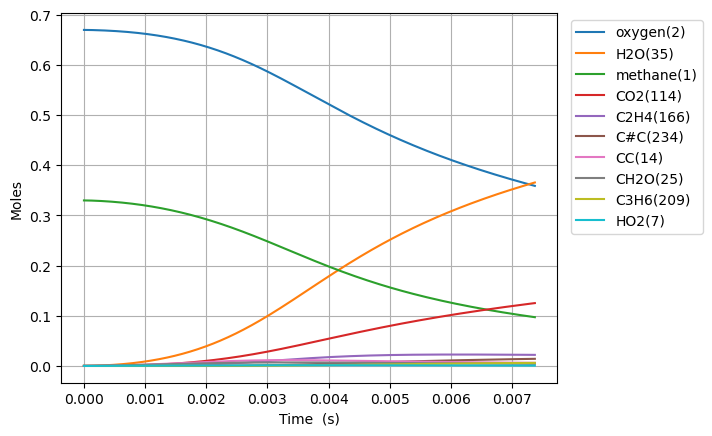

The file beside this chart, header and first rows:
Time (s), Volume (m^3), Ar, He, Ne, N2, methane(1), oxygen(2), CH3(5), HO2(7), CH3O2(12), H(6), CH3O2(19), OH(D)(9), CH2O(25), H2O(35), CC(14), O(T)(10), OO(11), CHO(34), CHO3(63), CHO3(75), CO2(114), COO(15)
0.0, 0.1122, 0.0, 0.0, 0.0, 0.0, 0.33, 0.67, 0.0, 0.0, 0.0, 0.0, 0.0, 0.0, 0.0, 0.0, 0.0, 0.0, 0.0, 0.0, 0.0, 0.0, 0.0, 0.0
4.553639205348036e-16, 0.1122, 0.0, 0.0, 0.0, 0.0, 0.33, 0.67, 2.7457988316317016e-16, 2.144548135547368e-16, 2.6183099747418887e-24, 6.012507222584943e-17, 2.08689804083092e-33, 1.7383248010513953e-28, 7.022775451953545e-34, 6.187833803405338e-37, 5.688125059484493e-39, 1.7383233821582286e-28, 3.6006414685563835e-28, 3.3803314038843644e-46, 6.431648413501014e-54, 3.753798425514684e-63, 4.31222935556853e-64, 4.584053843401643e-36
1.2750189774974502e-15, 0.1122, 0.0, 0.0, 0.0, 0.0, 0.33, 0.67, 7.688236643747365e-16, 6.004735308854163e-16, 1.5814573400237893e-23, 1.6835014929849428e-16, 2.0184364960967123e-32, 1.0499569620200806e-27, 1.2928581251342154e-32, 7.346252562165777e-36, 8.595894412772881e-38, 1.0499506862508066e-27, 2.1747875979586088e-27, 1.153947334595405e-44, 4.0163580901696506e-52, 3.92959666831945e-61, 8.169481443048054e-62, 5.442543928337301e-35
2.9143290914227433e-15, 0.1122, 0.0, 0.0, 0.0, 0.0, 0.33, 0.67, 1.7573111928694604e-15, 1.3725111772751802e-15, 7.614017135811746e-23, 3.848000917084559e-16, 1.4116183491989755e-31, 5.0552134713227114e-27, 1.8394092241961046e-31, 7.212756087491979e-35, 9.247070562207908e-37, 5.055094846606801e-27, 1.0470667654812093e-26, 3.3027563321377836e-43, 2.3024211356823213e-50, 3.844335081674294e-59, 1.598529968319957e-59, 5.343656773274359e-34
6.192949319273329e-15, 0.1122, 0.0, 0.0, 0.0, 0.0, 0.33, 0.67, 3.734286114146478e-15, 2.916587316966663e-15, 3.325224454965068e-22, 8.17699129588731e-16, 7.863247584206449e-31, 2.2078739727933675e-26, 2.089148286585359e-30, 6.379947210200661e-34, 8.499650251029615e-36, 2.2077228280977107e-26, 4.572817004785891e-26, 7.570503042985953e-42, 1.0601232775418283e-48, 2.7407316716973204e-57, 2.2845500249219853e-57, 4.726421254031155e-33
1.2750189774974502e-14, 0.1122, 0.0, 0.0, 0.0, 0.0, 0.33, 0.67, 7.688235413860427e-15, 6.004742983984126e-15, 1.3882016571959485e-21, 1.6834938176040081e-15, 3.7771454687611615e-30, 9.218613445359024e-26, 2.0392655218742497e-29, 5.3633646244499684e-33, 7.271628496008638e-35, 9.217059762628999e-26, 1.909062212369823e-25, 1.489175206295794e-40, 4.1861168533807054e-47, 1.4892271957504052e-55, 2.489976620905857e-55, 3.972788786204151e-32
2.5864670686376844e-14, 0.1122, 0.0, 0.0, 0.0, 0.0, 0.33, 0.67, 1.55961318420051e-14, 1.2181067868450507e-14, 5.671141541286581e-21, 3.4150696427600186e-15, 1.6626136651729173e-29, 3.7670924039910873e-25, 1.8152864167670791e-28, 4.3982849376196695e-32, 6.01232100573765e-34, 3.765675219159411e-25, 7.799151275074825e-25, 2.6653651677710393e-39, 1.5023969096058194e-45, 6.575644144146358e-54, 2.2061155183591807e-53, 3.2570137474267467e-31
5.209363250918153e-14, 0.1122, 0.0, 0.0, 0.0, 0.0, 0.33, 0.67, 3.141191601377843e-14, 2.4533771838256687e-14, 2.2922729652143736e-20, 6.878167090426239e-15, 6.9817314974676e-29, 1.5235247606406688e-24, 1.5348332021771165e-27, 3.563603275616097e-31, 4.8891162508410034e-33, 1.5223123107093644e-24, 3.152549101774898e-24, 4.5218706705599183e-38, 5.105923291280591e-44, 2.5238421819933057e-52, 1.699006948563102e-51, 2.6374098949566404e-30
1.0455155615479091e-13, 0.1122, 0.0, 0.0, 0.0, 0.0, 0.33, 0.67, 6.304344962419518e-14, 4.9239396574543864e-14, 9.216379994613501e-20, 1.3804145181994275e-14, 2.8616200054691795e-28, 6.132520967270984e-24, 1.2628542573449812e-26, 2.8711359113494683e-30, 3.9432439881344983e-32, 6.1224871081324286e-24, 1.2676321265135932e-23, 7.454720715463392e-37, 1.6850392482664214e-42, 8.902265864967715e-51, 1.201952624360195e-49, 2.12248326690356e-29
2.0946740344600967e-13, 0.1122, 0.0, 0.0, 0.0, 0.0, 0.33, 0.67, 1.2630637795197165e-13, 9.865151317927002e-14, 3.6955801366945392e-19, 2.765523420461967e-14, 1.1585761682516339e-27, 2.4646267837520672e-23, 1.0245913285214184e-25, 2.3084628183200898e-29, 3.1674193593205783e-31, 2.456462727769026e-23, 5.0838198973109653e-23, 1.2108174360099275e-35, 5.476418097212845e-41, 2.9960020662591842e-49, 8.107288445151539e-48, 1.7026219058599384e-28
4.1929909802844715e-13, 0.1122, 0.0, 0.0, 0.0, 0.0, 0.33, 0.67, 2.528316793508171e-13, 1.974792144810051e-13, 1.4796788880633596e-18, 5.5353944044148306e-14, 4.661303910824872e-27, 9.913097446983232e-23, 8.2530677486089265e-25, 1.8568800485402325e-28, 2.539064795215712e-30, 9.847243587295389e-23, 2.036218197470022e-22, 1.9516011064791986e-34, 1.7658272230918737e-39, 9.834636245327232e-48, 5.329909587955327e-46, 1.3633083520038481e-27
8.389624871933221e-13, 0.1122, 0.0, 0.0, 0.0, 0.0, 0.33, 0.67, 5.05880063642975e-13, 3.951484859638881e-13, 5.9187265307994764e-18, 1.1073749439000376e-13, 1.8690367664154443e-26, 4.0012031815536767e-22, 6.622350376794109e-24, 1.4983133503684617e-27, 2.0332889161944263e-29, 3.948325886285811e-22, 8.150487719092716e-22, 3.132789508912438e-33, 5.669912033856222e-38, 3.1865219266579106e-46, 3.45668230976164e-44, 1.0900984390338428e-26
1e-12, 0.1122, 0.0, 0.0, 0.0, 0.0, 0.33, 0.67, 6.029806699227599e-13, 4.710107918805097e-13, 9.32110357263891e-18, 1.3197919597551671e-13, 2.945184888269233e-26, 6.356438222257897e-22, 1.552325197261489e-23, 3.547313109660082e-27, 4.765622259173996e-29, 6.232467889059959e-22, 1.2844380284182656e-21, 1.2156636120916535e-32, 3.9424317249413625e-37, 2.2246048622118035e-45, 4.548983706429237e-43, 2.550578992597889e-26
1.6782892655230722e-12, 0.1122, 0.0, 0.0, 0.0, 0.0, 0.33, 0.67, 1.011967978329756e-12, 7.905424765436008e-13, 2.365190007166517e-17, 2.2144914565236247e-13, 7.477915842966214e-26, 1.6276677414049629e-21, 5.301380868017021e-23, 1.2177690700347962e-26, 1.62741977710094e-28, 1.5853263531079036e-21, 3.2615034245046868e-21, 5.0165036672886e-32, 1.815977172404695e-36, 1.025246876681686e-44, 2.225332921522676e-42, 8.702116387347124e-26
3.3569428221825724e-12, 0.1122, 0.0, 0.0, 0.0, 0.0, 0.33, 0.67, 2.0241085523807445e-12, 1.581552025153621e-12, 9.437812757567876e-17, 4.4265087346291413e-13, 2.9857154517850665e-25, 6.724318642115301e-21, 4.235351650604582e-22, 1.0041625976059213e-25, 1.3022090023230438e-27, 6.386041815733109e-21, 1.3050109568314909e-20, 8.016320905892452e-31, 5.804186379782901e-35, 3.2843636727749685e-43, 1.4261157034508134e-40, 6.928026084923418e-25
5.0355963788420726e-12, 0.1122, 0.0, 0.0, 0.0, 0.0, 0.33, 0.67, 3.036214030650821e-12, 2.372782918433261e-12, 2.0020452956029246e-16, 6.636312493383702e-13, 6.334731895551424e-25, 1.460117855536273e-20, 1.2097596415929255e-21, 2.9201739750130625e-25, 3.866116038177737e-27, 1.3634991453313626e-20, 2.7735705063190714e-20, 2.9480299188561835e-30, 2.6481403156071115e-34, 1.499144257925264e-42, 7.834251287381965e-40, 1.9753842365604678e-24
6.714249935501573e-12, 0.1122, 0.0, 0.0, 0.0, 0.0, 0.33, 0.67, 4.048284571959031e-12, 3.1642349338255367e-12, 3.40972123450162e-16, 8.843904958338531e-13, 1.07898083377857e-24, 2.539627512456984e-20, 2.5490702242754004e-21, 6.252750992670833e-25, 8.424175395328536e-27, 2.3360554227372467e-20, 4.731958102321415e-20, 7.47059109085665e-30, 7.887934558274723e-34, 4.4666839125325375e-42, 2.6927632511554802e-39, 4.155909179941228e-24
1e-11, 0.1122, 0.0, 0.0, 0.0, 0.0, 0.33, 0.67, 6.029204835825429e-12, 4.7139012455963e-12, 6.951502514329243e-16, 1.31599850848081e-12, 2.1999505063139896e-24, 5.354473737393033e-20, 6.83191171311457e-21, 1.7197501261744668e-24, 2.4014717618641722e-26, 4.808929906375462e-20, 9.674745174027807e-20, 2.555636636705462e-29, 3.369300557072777e-33, 1.9085227858519775e-41, 1.4109772179569607e-38, 1.1111195417396329e-23
1.0071557048820572e-11, 0.1122, 0.0, 0.0, 0.0, 0.0, 0.33, 0.67, 6.072344149512126e-12, 4.747657235166128e-12, 7.040217978514583e-16, 1.3253907012071848e-12, 2.2280294291379042e-24, 5.426112156111337e-20, 6.949651110303578e-21, 1.750097784742673e-24, 2.4452464892915733e-26, 4.871167586172895e-20, 9.798729713258041e-20, 2.6086227790392454e-29, 3.448399063696715e-33, 1.9533343019334924e-41, 1.4471518215537085e-38, 1.1302244324608702e-23
1.3428864162139573e-11, 0.1122, 0.0, 0.0, 0.0, 0.0, 0.33, 0.67, 8.096276560319113e-12, 6.331890835819643e-12, 1.1942524260847102e-15, 1.7655795805281827e-12, 3.779668084910718e-24, 9.499497244073761e-20, 1.451700568292054e-20, 3.740026506293672e-24, 5.34735671752481e-26, 8.340410184120485e-20, 1.6667844311847065e-19, 6.510035383266274e-29, 1.0037014063142092e-32, 5.686449851570294e-41, 4.820061112717172e-38, 2.3557540461939312e-23
1.6786171275458573e-11, 0.1122, 0.0, 0.0, 0.0, 0.0, 0.33, 0.67, 1.0120073766581456e-11, 7.916992203139466e-12, 1.8197017451401455e-15, 2.204900664522056e-12, 5.759340178607531e-24, 1.4935433945530307e-19, 2.6382713553859167e-20, 6.953002201960443e-24, 1.0032052459495029e-25, 1.2829193384850323e-19, 2.546890056184775e-19, 1.3793830570992762e-28, 2.4344339770349243e-32, 1.3794110227328673e-40, 1.3187130207483305e-37, 4.2718224328796274e-23
2.3500785502096574e-11, 0.1122, 0.0, 0.0, 0.0, 0.0, 0.33, 0.67, 1.4167261055120699e-11, 1.1089842730932101e-11, 3.4777605084742123e-15, 3.0808949515027847e-12, 1.1007545744004828e-23, 3.058746073200073e-19, 6.933181423521036e-20, 1.9390717799022798e-23, 2.744687371377446e-25, 2.5054243850532457e-19, 4.89939983471381e-19, 5.031889597282287e-28, 1.254228790354543e-31, 7.108722333870096e-40, 9.813850811630404e-37, 1.1159308067366422e-22
3.6930013955372576e-11, 0.1122, 0.0, 0.0, 0.0, 0.0, 0.33, 0.67, 2.226005577012306e-11, 1.744601343199636e-11, 8.373843989450491e-15, 4.822413530381963e-12, 2.650532358759709e-23, 8.425713669844624e-19, 2.6522455792050985e-19, 8.397852413327214e-23, 1.0898067728347548e-24, 6.310648051173238e-19, 1.1962412143986932e-18, 3.157871450011467e-27, 1.3418302337415578e-30, 7.607321760655506e-39, 1.8589318349265962e-35, 4.2117306468238723e-22
5.035924240864858e-11, 0.1122, 0.0, 0.0, 0.0, 0.0, 0.33, 0.67, 3.035079353295573e-11, 2.381607896105409e-11, 1.5326965443583868e-14, 6.550036814344212e-12, 4.851463493472037e-23, 1.722369231179953e-18, 6.525749709889547e-19, 2.2604889522728173e-22, 2.7279696256905286e-24, 1.2022901062590368e-18, 2.2176561353190254e-18, 1.0214586715342003e-26, 5.568087513139118e-30, 3.157022184238774e-38, 9.643958289031785e-35, 1.0251341511471194e-21
6.378847086192458e-11, 0.1122, 0.0, 0.0, 0.0, 0.0, 0.33, 0.67, 3.843954442325409e-11, 3.019993024743788e-11, 2.426697361523297e-14, 8.263873873727743e-12, 7.68134166745466e-23, 3.0057199099640886e-18, 1.2920161148652876e-18, 4.8376289864059745e-22, 5.4657621523988916e-24, 1.9766340041221564e-18, 3.5547269362009806e-18, 2.4784546370550827e-26, 1.6247414314656482e-29, 9.212512560131563e-38, 3.3243829302284085e-34, 2.0091682336702038e-21
7.721769931520057e-11, 0.1122, 0.0, 0.0, 0.0, 0.0, 0.33, 0.67, 4.6526378272036817e-11, 3.659745752225548e-11, 3.512396584066475e-14, 9.964034477146471e-12, 1.1118039261149236e-22, 4.753188920064525e-18, 2.244409667903096e-18, 9.023225058873294e-22, 9.589288661538993e-24, 2.966558125182822e-18, 5.208059102296837e-18, 5.086214120514014e-26, 3.883172108243028e-29, 2.2018919698348857e-37, 9.131453099936446e-34, 3.4556879370738996e-21
9.999999999999999e-11, 0.1122, 0.0, 0.0, 0.0, 0.0, 0.33, 0.67, 6.024124820709878e-11, 4.7481677981241023e-11, 5.77538492588988e-14, 1.2817308050011485e-11, 1.8281383413584563e-22, 8.929791367353609e-18, 4.727696998261163e-18, 2.1208614925501984e-21, 2.0501081121391197e-23, 5.170027188790011e-18, 8.737870671902048e-18, 1.349087160780905e-25, 1.2826124971843325e-28, 7.273164596584629e-37, 3.721390508468611e-33, 7.159069369166972e-21
1.0407615622175258e-10, 0.1122, 0.0, 0.0, 0.0, 0.0, 0.33, 0.67, 6.269454056273374e-11, 4.943314081064721e-11, 6.234293236836168e-14, 1.3323725542237155e-11, 1.9734031118970561e-22, 9.854118562111746e-18, 5.3034800994682836e-18, 2.4214952345424067e-21, 2.305354823770213e-23, 5.637155770786022e-18, 9.465798849847839e-18, 1.5668113436823355e-25, 1.536177005303235e-28, 8.711070035480848e-37, 4.577203172545406e-33, 8.008105738093654e-21
1.3093461312830458e-10, 0.1122, 0.0, 0.0, 0.0, 0.0, 0.33, 0.67, 7.885579961861038e-11, 6.232226970801431e-11, 9.646411828074e-14, 1.6629969127682976e-11, 3.0534913744916066e-22, 1.7476611790802388e-17, 1.0285801935722022e-17, 5.246020674734283e-21, 4.541265229831145e-23, 9.307106085303867e-18, 1.4995801156114497e-17, 3.7327890273696177e-25, 4.40847445618485e-28, 2.499948429728206e-36, 1.5517809010351306e-32, 1.5239029570719855e-20
1.5779307003485657e-10, 0.1122, 0.0, 0.0, 0.0, 0.0, 0.33, 0.67, 9.501066712815032e-11, 7.526395358571872e-11, 1.3697530995142764e-13, 1.988365586392766e-11, 4.335854641856564e-22, 2.8065833993635775e-17, 1.7643274750139938e-17, 9.950110750820297e-21, 7.907709593644498e-23, 1.4068216719201124e-17, 2.1803189976116016e-17, 7.605702794452825e-25, 1.049660528783618e-27, 5.952513448445365e-36, 4.251331600184553e-32, 2.56461451020029e-20
2.1150998384796058e-10, 0.1122, 0.0, 0.0, 0.0, 0.0, 0.33, 0.67, 1.2730292166002043e-10, 1.0130164450781371e-10, 2.3547182327288535e-13, 2.6236700586313188e-11, 7.453723045120174e-22, 5.962016472274798e-17, 4.1001390189805145e-17, 2.797719078829678e-20, 1.89683187119085e-22, 2.7168949768054587e-17, 3.926941771124479e-17, 2.3825878565814187e-24, 4.498530394500349e-27, 2.551151325799897e-35, 2.554168570066334e-31, 5.722335021869438e-20
2.598552062797542e-10, 0.1122, 0.0, 0.0, 0.0, 0.0, 0.33, 0.67, 1.5634827056244172e-10, 1.2490697571940893e-10, 3.4178931311631166e-13, 3.178302512392238e-11, 1.0819166597500049e-21, 1.0180509004172175e-16, 7.389416951609308e-17, 5.823107444362223e-20, 3.513024798053152e-22, 4.3443852015140166e-17, 5.940566014905965e-17, 5.285705517844004e-24, 1.2214962086587089e-26, 6.927310673519889e-35, 8.417051237501139e-31, 9.949531468278363e-20
3.082004287115478e-10, 0.1122, 0.0, 0.0, 0.0, 0.0, 0.33, 0.67, 1.8537900466672164e-10, 1.4866988984569808e-10, 4.627103744125625e-13, 3.717176080365171e-11, 1.4646884770131796e-21, 1.589113031594144e-16, 1.1997538752647942e-16, 1.0722408477903969e-19, 5.856869158732247e-22, 6.435259471253704e-17, 8.375365167764255e-17, 1.0195478168101319e-23, 2.783031991188227e-26, 1.5783216791777963e-34, 2.2509750618339854e-30, 1.5593297552880592e-19
3.565456511433414e-10, 0.1122, 0.0, 0.0, 0.0, 0.0, 0.33, 0.67, 2.143969244241395e-10, 1.7258588619264593e-10, 5.964327210386962e-13, 4.2407408384267906e-11, 1.8879826372783147e-21, 2.3250938767685943e-16, 1.8090638536863194e-16, 1.8086007669850089e-19, 9.062818744225952e-22, 9.02213908779023e-17, 1.1233914697140008e-16, 1.7819261316688643e-23, 5.606111996591002e-26, 3.1793810817433464e-34, 5.193027364428748e-30, 2.270543048317804e-19
4.0489087357513497e-10, 0.1122, 0.0, 0.0, 0.0, 0.0, 0.33, 0.67, 2.434036024196917e-10, 1.9665059322604464e-10, 7.413821697404249e-13, 4.7494339474655396e-11, 2.346816078912874e-21, 3.2397229130959706e-16, 2.5816039961117595e-16, 2.8562168768712133e-19, 1.3265260374784351e-21, 1.2133614125673085e-16, 1.451870936279265e-16, 2.894601749994616e-23, 1.0314648223734557e-25, 5.8497582492752455e-34, 1.0759960794747492e-29, 3.1299770069986283e-19
4.5323609600692857e-10, 0.1122, 0.0, 0.0, 0.0, 0.0, 0.33, 0.67, 2.724004153820397e-10, 2.2085976315015406e-10, 8.961805968774227e-13, 5.243680195291807e-11, 2.8368263650669586e-21, 4.3450300459457984e-16, 3.5304800387019864e-16, 4.284910688205597e-19, 1.8598550708345544e-21, 1.579480576251808e-16, 1.8232166505973703e-16, 4.4435866626736695e-23, 1.769996643225305e-25, 1.0038251463758125e-33, 2.0537401193882413e-29, 4.136197527522697e-19
5.499265408705158e-10, 0.1122, 0.0, 0.0, 0.0, 0.0, 0.33, 0.67, 3.30369205216658e-10, 2.6969506014524514e-10, 1.2305605727020413e-12, 6.190475295158534e-11, 3.895297665273622e-21, 7.169303437552669e-16, 6.003387806533795e-16, 8.583760693726671e-19, 3.3194832571885175e-21, 2.4853551531189767e-16, 2.695438804503532e-16, 9.221975572505948e-23, 4.453727719176114e-25, 2.5258785182471807e-33, 6.222316416361694e-29, 6.574899163872027e-19
6.369479412477442e-10, 0.1122, 0.0, 0.0, 0.0, 0.0, 0.33, 0.67, 3.8251806124785606e-10, 3.1410066402384565e-10, 1.5544917128467482e-12, 6.997205362303135e-11, 4.92069380171029e-21, 1.0456789132024716e-15, 8.937274984817986e-16, 1.4535712969661845e-18, 5.154576910832081e-21, 3.5082951383611315e-16, 3.629317281243951e-16, 1.5992606809403077e-22, 8.957765550621011e-25, 5.0803138551552805e-33, 1.4438737275911896e-28, 9.223268888751657e-19
7.239693416249727e-10, 0.1122, 0.0, 0.0, 0.0, 0.0, 0.33, 0.67, 4.3464967642877764e-10, 3.589136088339345e-10, 1.8955969266029403e-12, 7.763199629828033e-11, 6.000454299517598e-21, 1.4491057055569117e-15, 1.2589947702175492e-15, 2.297767184339418e-18, 7.56477669489167e-21, 4.73653163192106e-16, 4.705508212950127e-16, 2.5761653768300853e-22, 1.6442213986291963e-24, 9.325083339962589e-33, 3.003782001200826e-28, 1.2257422796550827e-18
8.109907420022012e-10, 0.1122, 0.0, 0.0, 0.0, 0.0, 0.33, 0.67, 4.867676162902195e-10, 4.0411320870326793e-10, 2.250307172457208e-12, 8.490526742541816e-11, 7.123281392833785e-21, 1.930346773308859e-15, 1.6999855649669643e-15, 3.44298321160213e-18, 1.0628264780425969e-20, 6.176772230741183e-16, 5.925166276250113e-16, 3.919801834312248e-22, 2.8117413552642664e-24, 1.5946634438902932e-32, 5.747751813450175e-28, 1.5635059826959485e-18
8.980121423794297e-10, 0.1122, 0.0, 0.0, 0.0, 0.0, 0.33, 0.67, 5.388748194057802e-10, 4.4967978653332456e-10, 2.615681013035738e-12, 9.181154466598306e-11, 8.279863990537787e-21, 2.491991265741827e-15, 2.2199811362800657e-15, 4.942828717470926e-18, 1.442320521704896e-20, 7.834595863681972e-16, 7.289383235671222e-16, 5.699603455022479e-22, 4.544197301553671e-24, 2.577222158353369e-32, 1.0293874153795936e-27, 1.9316480992011284e-18
9.85033542756658e-10, 0.1122, 0.0, 0.0, 0.0, 0.0, 0.33, 0.67, 5.909736055903611e-10, 4.955946579533595e-10, 2.9893964081781955e-12, 9.836951294215734e-11, 9.462851697305037e-21, 3.136088763692068e-15, 2.8217074936298448e-15, 6.8524912033483326e-18, 1.902775710600107e-20, 9.714467599301748e-16, 8.799188916163734e-16, 7.987504575653219e-22, 7.01301221229037e-24, 3.9774076338169194e-32, 1.746153518016941e-27, 2.326271983110302e-18
9.999999999999999e-10, 0.1122, 0.0, 0.0, 0.0, 0.0, 0.33, 0.67, 5.999331559229608e-10, 5.035251636424145e-10, 3.054370794429344e-12, 9.946359634184383e-11, 9.668526669453902e-21, 3.2552982644448216e-15, 2.9336051333080023e-15, 7.226330490425128e-18, 1.9906972468540383e-20, 1.0060430481257074e-15, 9.073598787803716e-16, 8.43756832816281e-22, 7.525888507470632e-24, 4.2682850592658406e-32, 1.903285351334293e-27, 2.3965352975799972e-18
1.159076343511115e-09, 0.1122, 0.0, 0.0, 0.0, 0.0, 0.33, 0.67, 6.951526736684787e-10, 5.883992820959245e-10, 3.755099068745072e-12, 1.1051052419226639e-10, 1.1886666536804998e-20, 4.677630119466956e-15, 4.2789428007165125e-15, 1.2128495865054292e-17, 3.0978289399357606e-20, 1.415363610324073e-15, 1.2259390139391577e-15, 1.4385763943300892e-21, 1.4979751922829108e-23, 8.495743961626327e-32, 4.419966344353406e-27, 3.1801543061240817e-18
1.3038633692910808e-09, 0.1122, 0.0, 0.0, 0.0, 0.0, 0.33, 0.67, 7.81806344299085e-10, 6.665174602996223e-10, 4.405236621918592e-12, 1.1969707207960295e-10, 1.3944662746055372e-20, 6.2222769904558925e-15, 5.756801245753814e-15, 1.8273357725625727e-17, 4.4075495288752227e-20, 1.854791710663522e-15, 1.558973150941236e-15, 2.192434349980519e-21, 2.583714294256269e-23, 1.4653524255297167e-31, 8.619322810400347e-27, 3.941034257102211e-18
1.4486503950710465e-09, 0.1122, 0.0, 0.0, 0.0, 0.0, 0.33, 0.67, 8.684518592162823e-10, 7.453918629017209e-10, 5.063307717612872e-12, 1.2812735933745188e-10, 1.602777250626625e-20, 8.008690443160719e-15, 7.4822204385711e-15, 2.6303130053971072e-17, 6.042279728371467e-20, 2.3587594815563234e-15, 1.9334320230573397e-15, 3.186096729253302e-21, 4.195115467486484e-23, 2.379261407597929e-31, 1.5618777602661765e-26, 4.7355005087878e-18
1.5789587182730156e-09, 0.1122, 0.0, 0.0, 0.0, 0.0, 0.33, 0.67, 9.464279017078732e-10, 8.169734063786634e-10, 5.660301155246815e-12, 1.3512000728983709e-10, 1.791754232278131e-20, 9.825033966007369e-15, 9.250541692399881e-15, 3.536903150736653e-17, 7.821166920945805e-20, 2.8679666667154705e-15, 2.3061358492689007e-15, 4.315788998538151e-21, 6.222930967627243e-23, 3.5293416363661434e-31, 2.533708953682269e-26, 5.472192664794909e-18
1.7092670414749847e-09, 0.1122, 0.0, 0.0, 0.0, 0.0, 0.33, 0.67, 1.0244007235613353e-09, 8.890743075413205e-10, 6.260332862458386e-12, 1.4159327091281085e-10, 1.981692975182438e-20, 1.1840284126042033e-14, 1.1225864268749231e-14, 4.638650534541063e-17, 9.918703993491995e-20, 3.4302105985109573e-15, 2.712878883321779e-15, 5.696489904099593e-21, 8.931157457044759e-23, 5.065319728498623e-31, 3.949348755405818e-26, 6.224345514843016e-18
1.8395753646769538e-09, 0.1122, 0.0, 0.0, 0.0, 0.0, 0.33, 0.67, 1.1023712480518327e-09, 9.61655559630724e-10, 6.862479099845977e-12, 1.4758615803815675e-10, 2.1723010705390806e-20, 1.4055291453060827e-14, 1.34104138062329e-14, 5.955856746888299e-17, 1.2361131657577262e-19, 4.0457165421031564e-15, 3.1538589534866257e-15, 7.355429322051163e-21, 1.2463324793627774e-22, 7.068599469329631e-31, 5.949797122928822e-26, 6.98824545521283e-18
1.9698836878789227e-09, 0.1122, 0.0, 0.0, 0.0, 0.0, 0.33, 0.67, 1.180340135729809e-09, 1.0346810325353615e-09, 7.466079108826408e-12, 1.5313479973484306e-10, 2.363369355867452e-20, 1.6470669776108067e-14, 1.5806047339409408e-14, 7.50889360722185e-17, 1.51746912401232e-19, 4.714655138165938e-15, 3.629255966909241e-15, 9.319959070196116e-21, 1.6977731647143195e-22, 9.62896088609828e-31, 8.705099114326992e-26, 7.760927562505967e-18
2.100192011080892e-09, 0.1122, 0.0, 0.0, 0.0, 0.0, 0.33, 0.67, 1.2583078140661911e-09, 1.1081173623078417e-09, 8.070705436220033e-12, 1.5827256079753533e-10, 2.5547625212833228e-20, 1.908682225440961e-14, 1.8414285100066446e-14, 9.318195174143755e-17, 1.8385625460171356e-19, 5.437147929569511e-15, 4.139232600522926e-15, 1.161753351559311e-20, 2.2647443717656724e-22, 1.2844559237694792e-30, 1.2415897786872026e-25, 8.540166674738603e-18
2.230500334282861e-09, 0.1122, 0.0, 0.0, 0.0, 0.0, 0.33, 0.67, 1.336274589728472e-09, 1.181933655916182e-09, 8.676051543001321e-12, 1.630303350079297e-10, 2.74638353215915e-20, 2.190403980367719e-14, 2.12364228394505e-14, 1.1404228560155445e-16, 2.2020177093252745e-19, 6.213287919933377e-15, 4.683936145892851e-15, 1.427564569794053e-20, 2.966036118311395e-22, 1.682196326866577e-30, 1.7317278710860328e-25, 9.324258669138021e-18
2.36080865748483e-09, 0.1122, 0.0, 0.0, 0.0, 0.0, 0.33, 0.67, 1.4142406698081286e-09, 1.256101386157932e-09, 9.281910555403414e-12, 1.6743665022585147e-10, 2.93816690280718e-20, 2.4922519846520488e-14, 2.427355634873935e-14, 1.3787488153478186e-16, 2.6104589648643577e-19, 7.0431436088550524e-15, 5.263499166112203e-15, 1.7321811531813065e-20, 3.8219213041944806e-22, 2.167615200072817e-30, 2.368041772391279e-25, 1.0111974615734986e-17
2.491116980686799e-09, 0.1122, 0.0, 0.0, 0.0, 0.0, 0.33, 0.67, 1.492206208518958e-09, 1.330594136395714e-09, 9.888128519489241e-12, 1.7151792366703117e-10, 3.1300638992598695e-20, 2.8142407688757277e-14, 2.7526637456535418e-14, 1.6488482940875163e-16, 3.0665107018427726e-19, 7.926767940862572e-15, 5.87804109099996e-15, 2.0783532802510726e-20, 4.8541551840019e-22, 2.7530511742470513e-30, 3.181659996967092e-25, 1.0902398331035177e-17
2.6214253038887682e-09, 0.1122, 0.0, 0.0, 0.0, 0.0, 0.33, 0.67, 1.5701713153531978e-09, 1.4053874953010288e-09, 1.049459623716889e-11, 1.7529856716534716e-10, 3.322039954969064e-20, 3.1563803950052726e-14, 3.0996488080930914e-14, 1.9527734070739568e-16, 3.572797356697378e-19, 8.864200050670977e-15, 6.527668874843334e-15, 2.468828592508124e-20, 6.08597384047588e-22, 3.4516827431295594e-30, 4.207904518699655e-25, 1.1694861851898845e-17
2.7517336270907373e-09, 0.1122, 0.0, 0.0, 0.0, 0.0, 0.33, 0.67, 1.6481360747025043e-09, 1.4804588241623048e-09, 1.1101229626199828e-11, 1.7880121987754196e-10, 3.514068453783348e-20, 3.5186782338135507e-14, 3.468383207557623e-14, 2.292576908076162e-16, 4.131943322940094e-19, 9.85546940002075e-15, 7.21247845044286e-15, 2.906349723242592e-20, 7.542089965211212e-22, 4.2775258703559244e-30, 5.4867184080639e-25, 1.2488834769497231e-17
2.8820419502927064e-09, 0.1122, 0.0, 0.0, 0.0, 0.0, 0.33, 0.67, 1.7261005374620585e-09, 1.555787247029126e-09, 1.1707978124881255e-11, 1.8204675813957363e-10, 3.7061333904461134e-20, 3.901138237040482e-14, 3.858928864205877e-14, 2.670312395366561e-16, 4.746573051040805e-19, 1.090059433632441e-14, 7.93255479075674e-15, 3.3936545835638596e-20, 9.248690469462975e-22, 5.245432634405936e-30, 7.062718762823406e-25, 1.3283947226813171e-17
3.0123502734946756e-09, 0.1122, 0.0, 0.0, 0.0, 0.0, 0.33, 0.67, 1.804064740835868e-09, 1.6313533949363975e-09, 1.2314804867677734e-11, 1.8505455125560056e-10, 3.898223095208515e-20, 4.303762733926881e-14, 4.271340492808182e-14, 3.08803372036951e-16, 5.419310908438318e-19, 1.1999586331219309e-14, 8.687973507222657e-15, 3.933473843272872e-20, 1.1233429261504252e-21, 6.37108713225127e-30, 8.985723354252828e-25, 1.4079911997864497e-17
3.1426585966966447e-09, 0.1122, 0.0, 0.0, 0.0, 0.0, 0.33, 0.67, 1.8820287036722116e-09, 1.7071394548239788e-09, 1.2921691354334211e-11, 1.8784241257528842e-10, 4.090331711832568e-20, 4.726552009627336e-14, 4.7056648490850095e-14, 3.5477951197511163e-16, 6.1527813890109685e-19, 1.3152449016443157e-14, 9.478800544175437e-15, 4.5285315250121223e-20, 1.3525426736607995e-21, 7.671005190089245e-30, 1.131068666725368e-24, 1.487655913637444e-17
3.2729669198986138e-09, 0.1122, 0.0, 0.0, 0.0, 0.0, 0.33, 0.67, 1.959992446180018e-09, 1.783128841852248e-09, 1.3528617714948644e-11, 1.9042692719480664e-10, 4.282452950520021e-20, 5.169506115808648e-14, 5.1619443884238396e-14, 4.051650601431836e-16, 6.949608817562272e-19, 1.4359182622775276e-14, 1.0305094226415405e-14, 5.181542065332681e-20, 1.6155258231263508e-21, 9.162527815092169e-30, 1.4098429056627989e-24, 1.5673739136070252e-17
... 1,011 more rows
